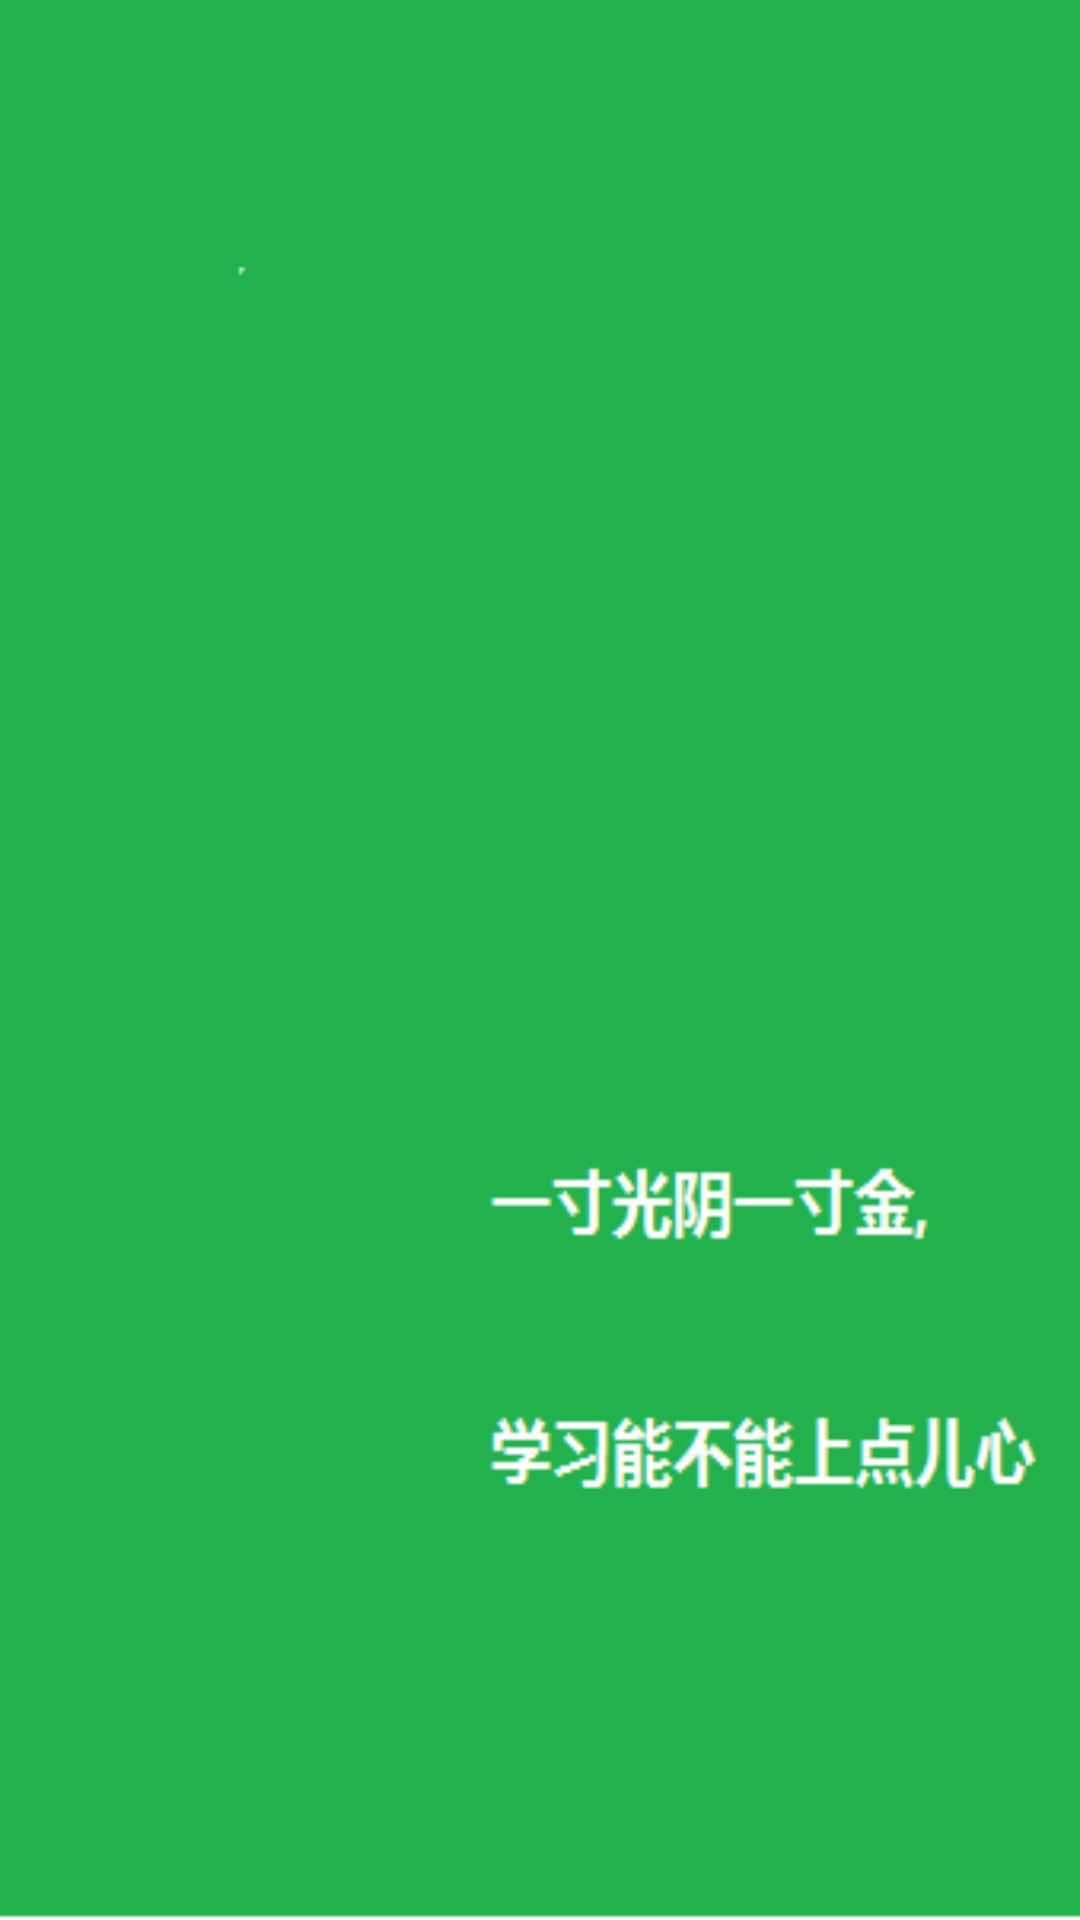

The Android layout XML behind this screen, and the referenced resources:
<!-- AndroidManifest.xml: application theme AppTheme -->
<!-- res/layout/hello.xml -->
<?xml version="1.0" encoding="utf-8"?>

<LinearLayout xmlns:android="http://schemas.android.com/apk/res/android"
    xmlns:android1="http://schemas.android.com/apk/res/android"
    android:layout_width="match_parent"
    android:layout_height="match_parent"
    android:background="@drawable/hello"
    android:orientation="vertical" >

</LinearLayout>
<!-- resources referenced by this layout -->
<resources>
  <!-- drawable hello: png bitmap (drawable-hdpi, 3987 bytes) -->
  <style name="AppTheme" parent="AppBaseTheme">
          
      </style>
  <style name="AppBaseTheme" parent="android:Theme.Light">
          
      </style>
</resources>
